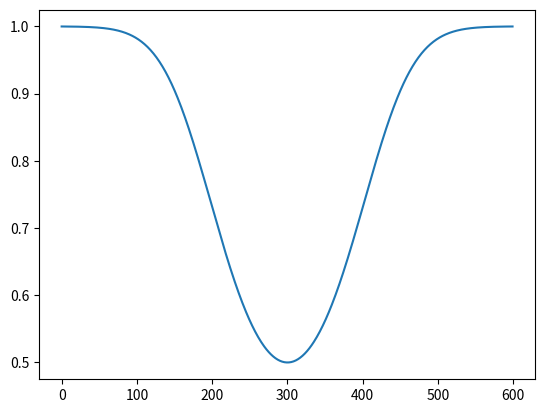

This chart was generated by the following Python code:
from typing import List
from typing import Callable
import numpy as np
import matplotlib.pyplot as plt

Array_Function = Callable[[np.ndarray], np.ndarray]
Chain = List[Array_Function]


def sigmoid(x: np.ndarray) -> np.ndarray:
    return 1 / (1 + np.exp(-x))


def square(x: np.ndarray) -> np.ndarray:
    return np.power(x, 2)


def chain_functions(chain: Chain, x: np.ndarray) -> np.ndarray:
    """Some Functions"""
    assert len(chain) == 2
    "Length of chain must be 2"

    f1 = chain[0]
    f2 = chain[1]

    return f2(f1(x))


PLOT_RANGE = np.arange(-3, 3, 0.01)

chain_funcs = [square, sigmoid]

plt.plot(chain_functions(chain_funcs, PLOT_RANGE))
plt.show()
